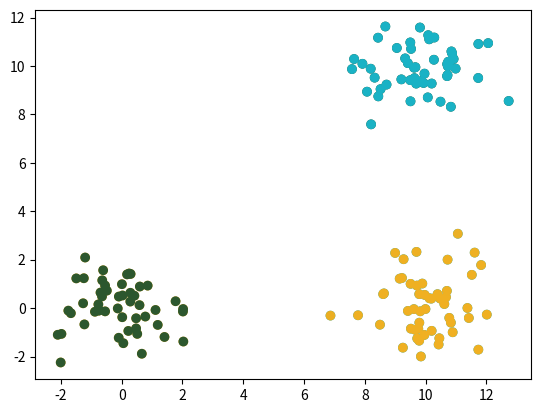
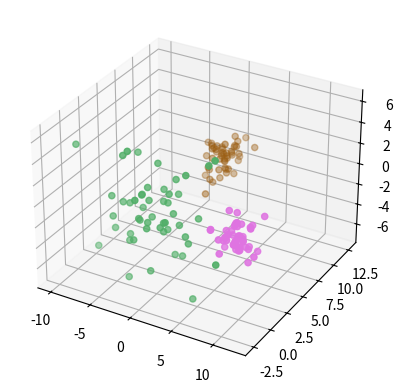
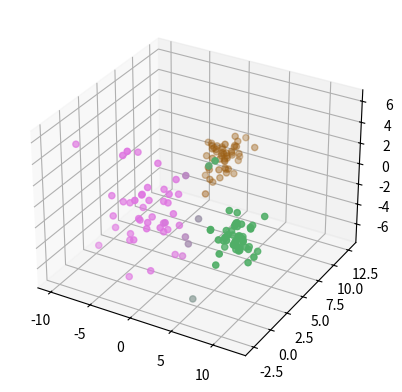

Python code for these plots, in order:
import numpy as np
import matplotlib.pyplot as plt
from scipy.spatial.distance import cdist
from mpl_toolkits.mplot3d import Axes3D

def genTestData(M, V, N, random_colors):
    """
    genTestData: takes in parameters specifying multivariate Gaussian distributions. Draws the specified
                number of observations from each distribution and returns the combined, shuffled data.

                c: num clusters
                k: num features
                n: number of data points
    Args:
        M (numpy array): c by k matrix specifying the cluster means
        V (numpy array): c by k by k matrix specifying the covariance matrix for each Gaussian
        N (numpy array): c by 1 vector specifying number of data points generate by each distribution

    Returns:
        X: (numpy array): n by k matrix of shuffled data points
    """
    # Housekeeping
    n = np.sum(N)
    c, k = np.shape(M)
    X = np.zeros((n, k))
    
    colors = np.zeros((n, 3))
    
    # Draw from each distribution
    index = 0
    for i in range(len(N)):
        group_n = N[i]
        nextData = np.random.multivariate_normal(M[i], V[i], N[i])
        X[index:(index+group_n)] = nextData
        colors[index:(index+group_n), :] = np.tile(random_colors[i, :], reps=(group_n, 1))
        index += group_n
    
    # Display
    if k in [1, 2]:
        plt.scatter(X[:,0], X[:,1], c=colors)
        plt.show()            

    elif k==3:
        fig = plt.figure()
        ax = fig.add_subplot(111, projection='3d')
        ax.scatter(X[:,0], X[:,1], X[:,2], c=colors)
        plt.show()
    
    else:
        print("Does not display " + str(k) + " dimensional data") 

    # Mix and return
    np.random.shuffle(X)
    return(X)



def softKmeans(X, c, random_colors, maxIters=50, b=1.0, plot=True):
    """
    softKmeans: given input data X, calculates cluster centers M, and responsibility matrix R. Plots it plot=True.

    Args: 
        X (numpy array): n by k for n observations each with k features
        c (int): number of clusters
        maxIters (int): maximum number of iterations of kmeans to complete
        b (double): variance parameter


    Returns:
        (R, M): (n by c responsibility matrix, c by k clusters matrix)
    """
    n, k = np.shape(X)
    R = np.zeros((n, c))
    M = np.zeros((c, k))

    # Randomly initialize clusters to datapoints
    indices = np.random.randint(n, size=c)
    M = X[indices, :]

    # while True:
    oldCost = float("inf")
    cost = float("inf")
    its = 0
    while True:

        # Step 1: calculate cluster responsibilities
        D = np.exp(-b*cdist(X, M))
        denom = np.tile(np.sum(D, axis=1), reps=(3, 1)).T
        R = D/denom

        # Step 2: calculate cluster means
        X_c = np.repeat(X[:, :, np.newaxis], c, axis=2)
        R_k = np.repeat(R[:, np.newaxis, :], k, axis=1)
        X_R = np.sum(X_c * R_k, axis=0)
        R_sum = np.tile(np.sum(R, axis=0), reps=(k, 1))
        M = np.transpose(X_R / R_sum)

        # Stop early if minor change in cost or hit max its
        oldCost = cost
        cost = np.sum(cdist(X, M) * R)
        if (its == maxIters or abs(cost-oldCost)<0.05): break

    if plot:
        # random_colors = np.random.random((c, 3))
        colors = R.dot(random_colors)
        if k in [1, 2]:
            plt.scatter(X[:,0], X[:,1], c=colors)
            plt.show()            

        elif k==3:
            fig = plt.figure()
            ax = fig.add_subplot(111, projection='3d')
            ax.scatter(X[:,0], X[:,1], X[:,2], c=colors)
            plt.show()
        
        else:
            print("Does not display " + str(k) + " dimensional data")

    return(R, M)

if __name__ == '__main__':
    
    # 2D
    M = np.array([ 
                [0, 0],
                [10, 0],
                [10, 10]
                ])
    
    V = np.array([
                [ [1, 0], [0, 1] ],
                [ [1, 0], [0, 1] ],
                [ [1, 0], [0, 1] ]
                ])

    N = np.array([50, 50, 50])
    c, _ = M.shape
    random_colors = np.random.random((c, 3))
    
    # Generate data
    X = genTestData(M, V, N, random_colors=random_colors)
    #  Soft k means
    R, M = softKmeans(X, c=3, random_colors=random_colors)

    # 3D
    M = np.array([ 
                [0, 0, 0],
                [10, 0, 0],
                [0, 10, 0]
                ])
    
    V = np.array([
                [ [10, 0, 0], [0, 1, 0], [0, 0, 10] ],
                [ [1, 0, 0], [0, 1, 0], [0, 0, 1] ],
                [ [1, 0, 0], [0, 1, 0], [0, 0, 1] ]
                ])

    N = np.array([50, 50, 50])
    c, _ = M.shape
    random_colors = np.random.random((c, 3))

    # Generate data
    X = genTestData(M, V, N, random_colors=random_colors)
    #  Soft k means
    R, M = softKmeans(X, c=3, random_colors=random_colors)
# EOF